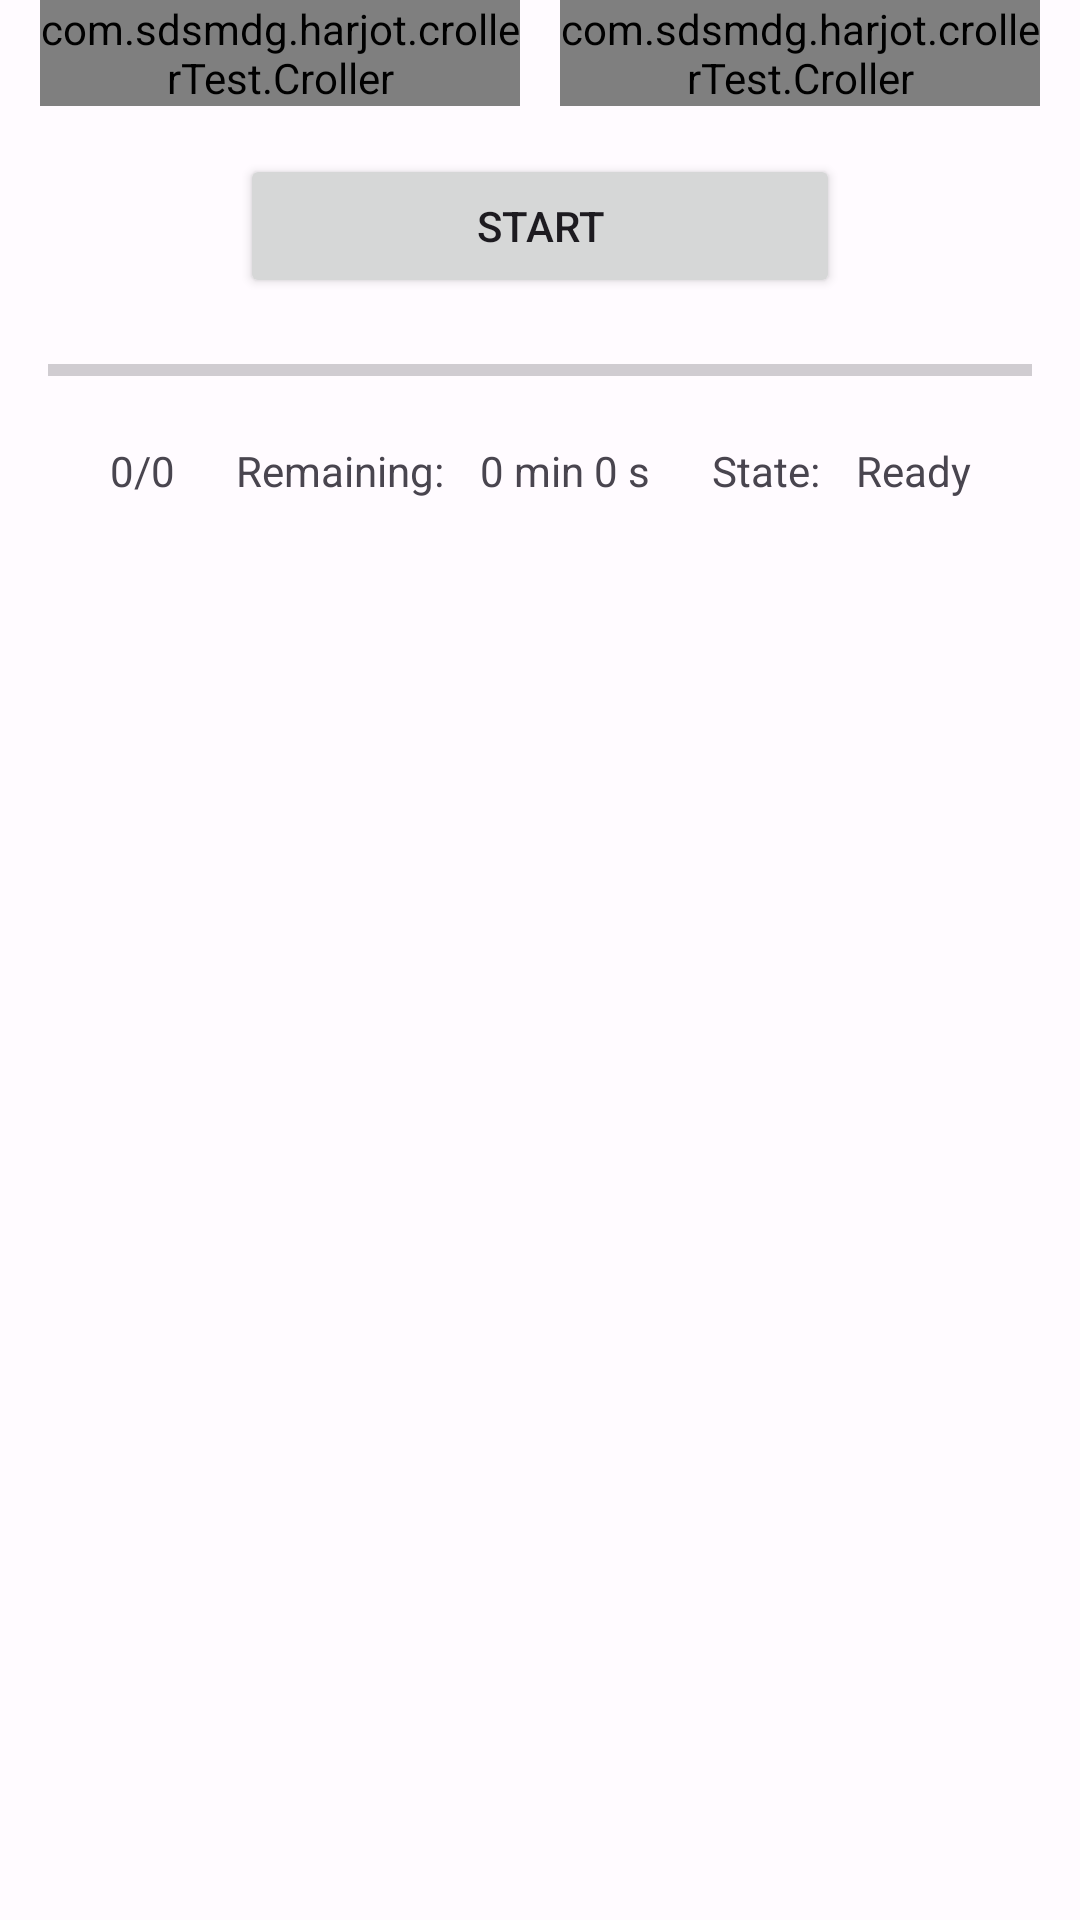

Here is an Android app screen rendered from its layout file. Give the layout XML and the strings, colors and styles it references.
<!-- AndroidManifest.xml: application theme AppTheme -->
<!-- res/layout/fragment_intervalometer.xml -->
<?xml version="1.0" encoding="utf-8"?>
<androidx.constraintlayout.widget.ConstraintLayout xmlns:android="http://schemas.android.com/apk/res/android"
    xmlns:app="http://schemas.android.com/apk/res-auto"
    xmlns:tools="http://schemas.android.com/tools"
    android:id="@+id/constraintLayout"
    android:layout_width="match_parent"
    android:layout_height="match_parent"
    tools:context=".ui.IntervalometerFragment">


    <com.sdsmdg.harjot.crollerTest.Croller
        android:id="@+id/crollerInterval"
        android:layout_width="160dp"
        android:layout_height="wrap_content"
        app:is_continuous="true"
        app:label="Instant"
        app:layout_constraintEnd_toStartOf="@+id/crollerNumCaptures"
        app:layout_constraintHorizontal_bias="0.5"
        app:layout_constraintStart_toStartOf="parent"
        app:layout_constraintTop_toTopOf="parent"
        app:max="@integer/intervalometer_max_interval_count"
        app:min="0"
        app:progress_primary_circle_size="7"
        app:progress_secondary_circle_size="5" />

    <com.sdsmdg.harjot.crollerTest.Croller
        android:id="@+id/crollerNumCaptures"
        android:layout_width="160dp"
        android:layout_height="wrap_content"
        app:is_continuous="true"
        app:label="1"
        app:layout_constraintBottom_toBottomOf="@+id/crollerInterval"
        app:layout_constraintEnd_toEndOf="parent"
        app:layout_constraintHorizontal_bias="0.5"
        app:layout_constraintStart_toEndOf="@+id/crollerInterval"
        app:max="@integer/intervalometer_max_captures_count"
        app:min="1"
        app:progress_primary_circle_size="7"
        app:progress_secondary_circle_size="5" />

    <Button
        android:id="@+id/buttonStartStop"
        android:layout_width="200dp"
        android:layout_height="wrap_content"
        android:layout_marginTop="16dp"
        android:text="@string/start"
        app:layout_constraintEnd_toEndOf="parent"
        app:layout_constraintStart_toStartOf="parent"
        app:layout_constraintTop_toBottomOf="@+id/crollerInterval" />

    <androidx.constraintlayout.widget.ConstraintLayout
        android:id="@+id/constraintLayourProgress"
        android:layout_width="0dp"
        android:layout_height="wrap_content"
        android:layout_marginStart="16dp"
        android:layout_marginTop="16dp"
        android:layout_marginEnd="16dp"
        app:layout_constraintEnd_toEndOf="parent"
        app:layout_constraintHorizontal_bias="0.0"
        app:layout_constraintStart_toStartOf="parent"
        app:layout_constraintTop_toBottomOf="@+id/buttonStartStop">

        <ProgressBar
            android:id="@+id/progressBar"
            style="?android:attr/progressBarStyleHorizontal"
            android:layout_width="0dp"
            android:layout_height="wrap_content"
            app:layout_constraintEnd_toEndOf="parent"
            app:layout_constraintStart_toStartOf="parent"
            app:layout_constraintTop_toTopOf="parent" />

        <TextView
            android:id="@+id/textViewProgress"
            android:layout_width="wrap_content"
            android:layout_height="wrap_content"
            android:layout_marginTop="16dp"
            android:text="0/0"
            app:layout_constraintEnd_toStartOf="@+id/linearLayout2"
            app:layout_constraintHorizontal_bias="0.5"
            app:layout_constraintStart_toStartOf="parent"
            app:layout_constraintTop_toBottomOf="@+id/progressBar" />

        <LinearLayout
            android:id="@+id/linearLayout2"
            android:layout_width="wrap_content"
            android:layout_height="wrap_content"
            android:orientation="horizontal"
            app:layout_constraintBottom_toBottomOf="@+id/textViewProgress"
            app:layout_constraintEnd_toStartOf="@+id/linearLayout3"
            app:layout_constraintHorizontal_bias="0.5"
            app:layout_constraintStart_toEndOf="@+id/textViewProgress">

            <TextView
                android:id="@+id/textView5"
                android:layout_width="wrap_content"
                android:layout_height="wrap_content"
                android:layout_marginEnd="12dp"
                android:text="Remaining:" />

            <TextView
                android:id="@+id/textViewRemainingTime"
                android:layout_width="wrap_content"
                android:layout_height="wrap_content"
                android:text="0 min 0 s" />
        </LinearLayout>

        <LinearLayout
            android:id="@+id/linearLayout3"
            android:layout_width="wrap_content"
            android:layout_height="wrap_content"
            android:orientation="horizontal"
            app:layout_constraintBottom_toBottomOf="@+id/linearLayout2"
            app:layout_constraintEnd_toEndOf="parent"
            app:layout_constraintHorizontal_bias="0.5"
            app:layout_constraintStart_toEndOf="@+id/linearLayout2">

            <TextView
                android:id="@+id/textView"
                android:layout_width="wrap_content"
                android:layout_height="wrap_content"
                android:layout_marginEnd="12dp"
                android:text="State:" />

            <TextView
                android:id="@+id/textViewState"
                android:layout_width="wrap_content"
                android:layout_height="wrap_content"
                android:text="Ready" />
        </LinearLayout>
    </androidx.constraintlayout.widget.ConstraintLayout>

</androidx.constraintlayout.widget.ConstraintLayout>
<!-- resources referenced by this layout -->
<resources>
  <integer name="intervalometer_max_captures_count">501</integer>
  <integer name="intervalometer_max_interval_count">500</integer>
  <string name="start">Start</string>
  <color name="md_theme_light_primary">#9B4429</color>
  <color name="md_theme_light_onPrimary">#FFFFFF</color>
  <color name="md_theme_light_primaryContainer">#FFDBD1</color>
  <color name="md_theme_light_onPrimaryContainer">#3A0A00</color>
  <color name="md_theme_light_secondary">#77574D</color>
  <color name="md_theme_light_onSecondary">#FFFFFF</color>
  <color name="md_theme_light_secondaryContainer">#FFDBD1</color>
  <color name="md_theme_light_onSecondaryContainer">#2C150F</color>
  <color name="md_theme_light_tertiary">#845400</color>
  <color name="md_theme_light_onTertiary">#FFFFFF</color>
  <color name="md_theme_light_tertiaryContainer">#FFDDB6</color>
  <color name="md_theme_light_onTertiaryContainer">#2A1800</color>
  <color name="md_theme_light_error">#BA1A1A</color>
  <color name="md_theme_light_errorContainer">#FFDAD6</color>
  <color name="md_theme_light_onError">#FFFFFF</color>
  <color name="md_theme_light_onErrorContainer">#410002</color>
  <color name="md_theme_light_background">#FFFBFF</color>
  <color name="md_theme_light_onBackground">#201A18</color>
  <color name="md_theme_light_surface">#FFFBFF</color>
  <color name="md_theme_light_onSurface">#201A18</color>
  <color name="md_theme_light_surfaceVariant">#F5DED7</color>
  <color name="md_theme_light_onSurfaceVariant">#53433F</color>
  <color name="md_theme_light_outline">#85736E</color>
  <color name="md_theme_light_inverseOnSurface">#FBEEEB</color>
  <color name="md_theme_light_inverseSurface">#362F2D</color>
  <color name="md_theme_light_inversePrimary">#FFB59F</color>
  <style name="AppCrollerStyle" parent="@style/AppCrollerStyleBase">
          <item name="back_circle_color">@color/croller_circle_color</item>
          <item name="back_circle_disable_color">@color/md_theme_light_secondary_disabled</item>
  
          <item name="main_circle_color">@color/md_theme_light_background</item>
          <item name="main_circle_disable_color">@color/md_theme_light_background</item>
  
          <item name="indicator_color">@color/md_theme_light_primary</item>
          <item name="indicator_disable_color">@color/md_theme_light_primary_disabled</item>
  
          <item name="progress_primary_color">@color/md_theme_light_primary</item>
          <item name="progress_primary_disable_color">@color/md_theme_light_primary_disabled</item>
  
          <item name="progress_secondary_color">@color/md_theme_light_onPrimary</item>
          <item name="progress_secondary_disable_color">@color/md_theme_light_onPrimary_disabled</item>
  
          <item name="label_color">@color/md_theme_light_onBackground</item>
          <item name="label_disabled_color">@color/md_theme_light_onBackground_disabled</item>
      </style>
  <style name="AppCrollerStyleBase">
          <item name="progress_primary_circle_size">7</item>
          <item name="progress_secondary_circle_size">5</item>
          <item name="progress_primary_stroke_width">12</item>
          <item name="progress_secondary_stroke_width">5</item>
  
          <item name="label_size">@dimen/croller_label_size</item>
      </style>
  <color name="croller_circle_color">@color/md_theme_light_secondary</color>
  <color name="md_theme_light_secondary_disabled">#6677574D</color>
  <color name="md_theme_light_primary_disabled">#669B4429</color>
  <color name="md_theme_light_onPrimary_disabled">#66FFFFFF</color>
  <color name="md_theme_light_onBackground_disabled">#66201A18</color>
  <dimen name="croller_label_size">14sp</dimen>
</resources>
